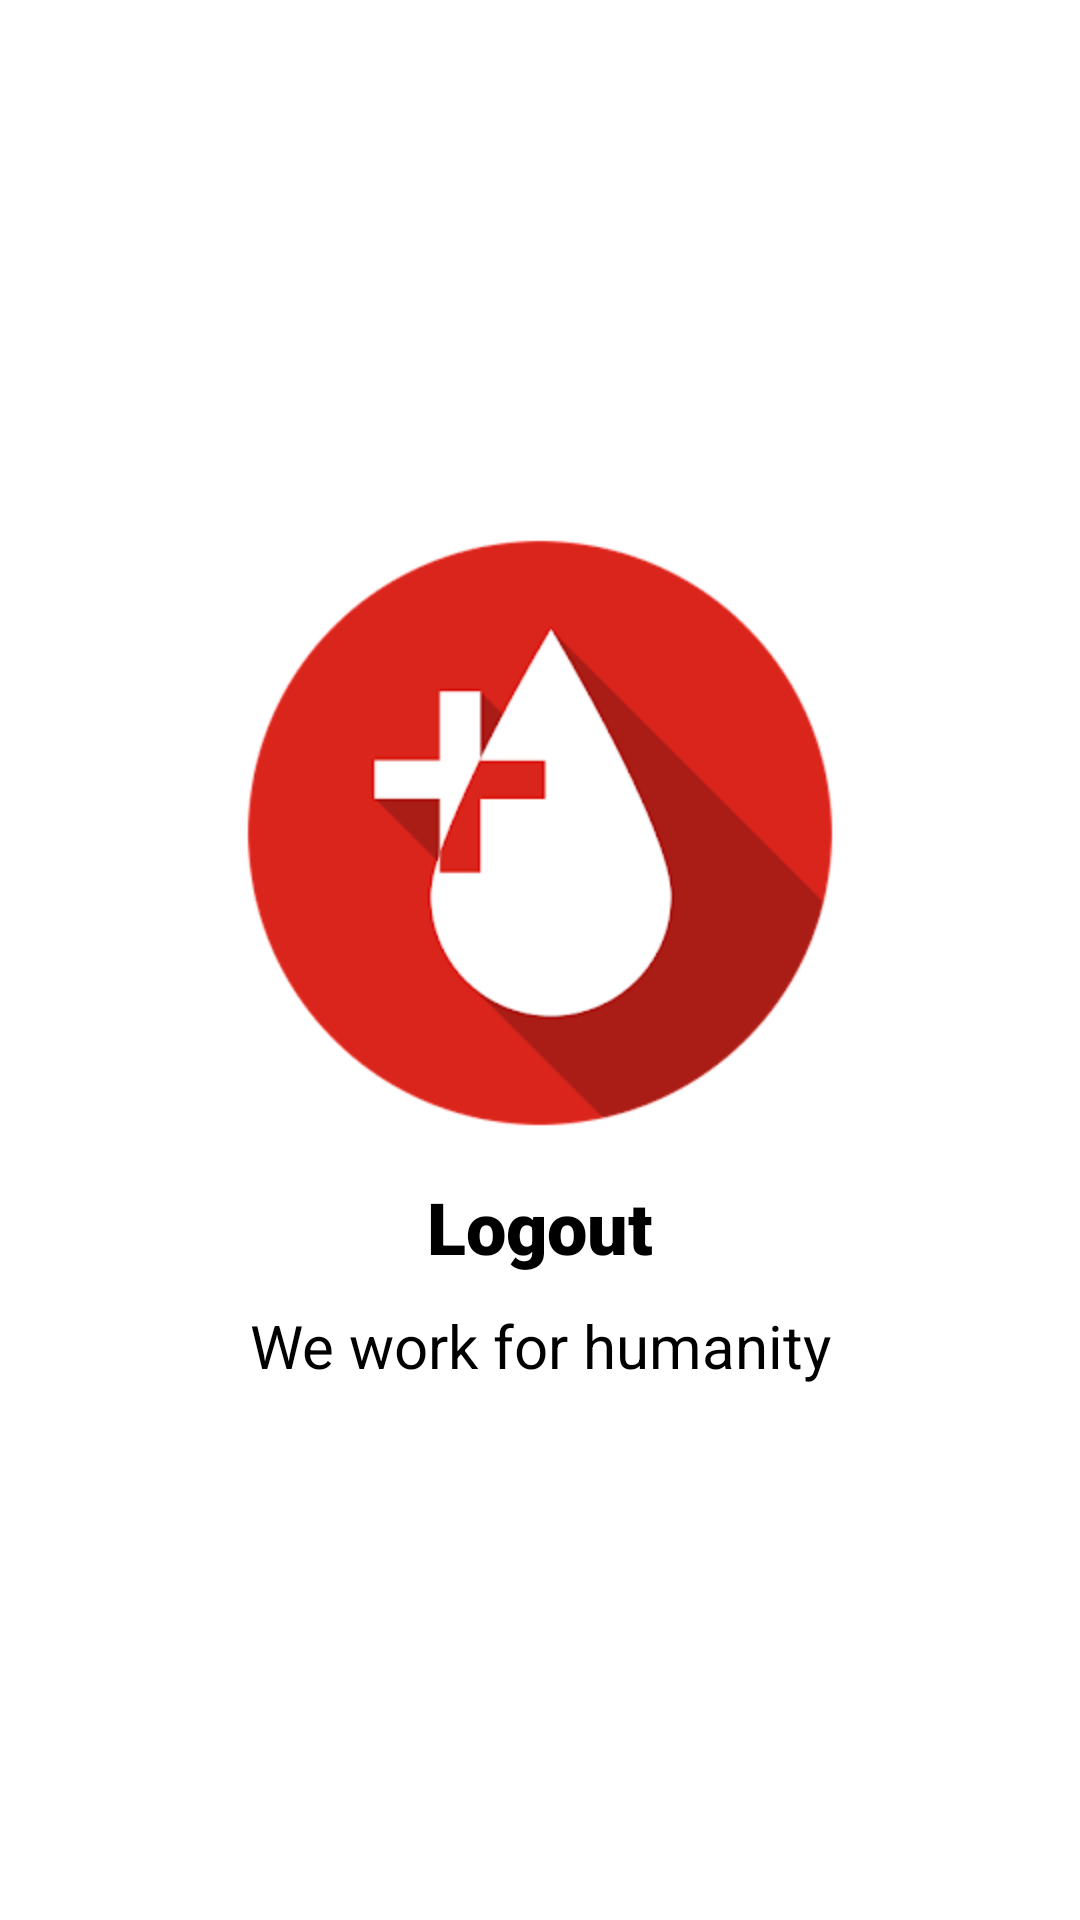

Write the Android layout XML for this screen, with the resource values it uses.
<!-- AndroidManifest.xml: application theme Theme.SidraApp -->
<!-- res/layout/splash_screen.xml -->
<?xml version="1.0" encoding="utf-8"?>
<LinearLayout xmlns:android="http://schemas.android.com/apk/res/android"
    android:layout_width="match_parent"
    android:layout_height="match_parent"
    android:orientation="vertical"
    android:gravity="center"
    android:padding="15dp">

    <ImageView
        android:layout_width="200dp"
        android:layout_height="200dp"
        android:src="@drawable/blood"
        android:layout_gravity="center"/>

    <TextView
        android:layout_width="match_parent"
        android:layout_height="wrap_content"
        android:text="Logout"
        android:textColor="@color/black"
        android:fontFamily="sans-serif-black"
        android:gravity="center"
        android:id="@+id/logout"
        android:layout_marginTop="15dp"
        android:textSize="24sp"/>

    <TextView
        android:layout_width="match_parent"
        android:layout_height="wrap_content"
        android:text="We work for humanity"
        android:textColor="@color/black"
        android:gravity="center"
        android:layout_marginTop="10dp"
        android:textSize="20sp"/>

</LinearLayout>
<!-- resources referenced by this layout -->
<resources>
  <color name="black">#FF000000</color>
  <!-- drawable blood: png bitmap (drawable, 15249 bytes) -->
  <style name="Theme.SidraApp" parent="Theme.MaterialComponents.DayNight.NoActionBar">
          
          <item name="colorPrimary">@color/purple_500</item>
          <item name="colorPrimaryVariant">@color/purple_700</item>
          <item name="colorOnPrimary">@color/white</item>
          
          <item name="colorSecondary">@color/teal_200</item>
          <item name="colorSecondaryVariant">@color/teal_700</item>
          <item name="colorOnSecondary">@color/black</item>
          
          <item name="android:statusBarColor">@color/black</item>
          
      </style>
  <color name="purple_500">#FF6200EE</color>
  <color name="purple_700">#FF3700B3</color>
  <color name="white">#FFFFFFFF</color>
  <color name="teal_200">#FF03DAC5</color>
  <color name="teal_700">#FF018786</color>
</resources>
